Labelled photos from "Images", an image-classification folder in cumason123/Typefaces. The possible labels are: Andale Mono, Arial, Georgia.

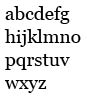
Label: Georgia

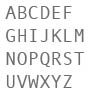
Label: Andale Mono

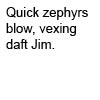
Label: Arial

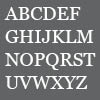
Label: Georgia

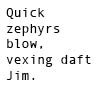
Label: Andale Mono

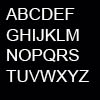
Label: Arial
